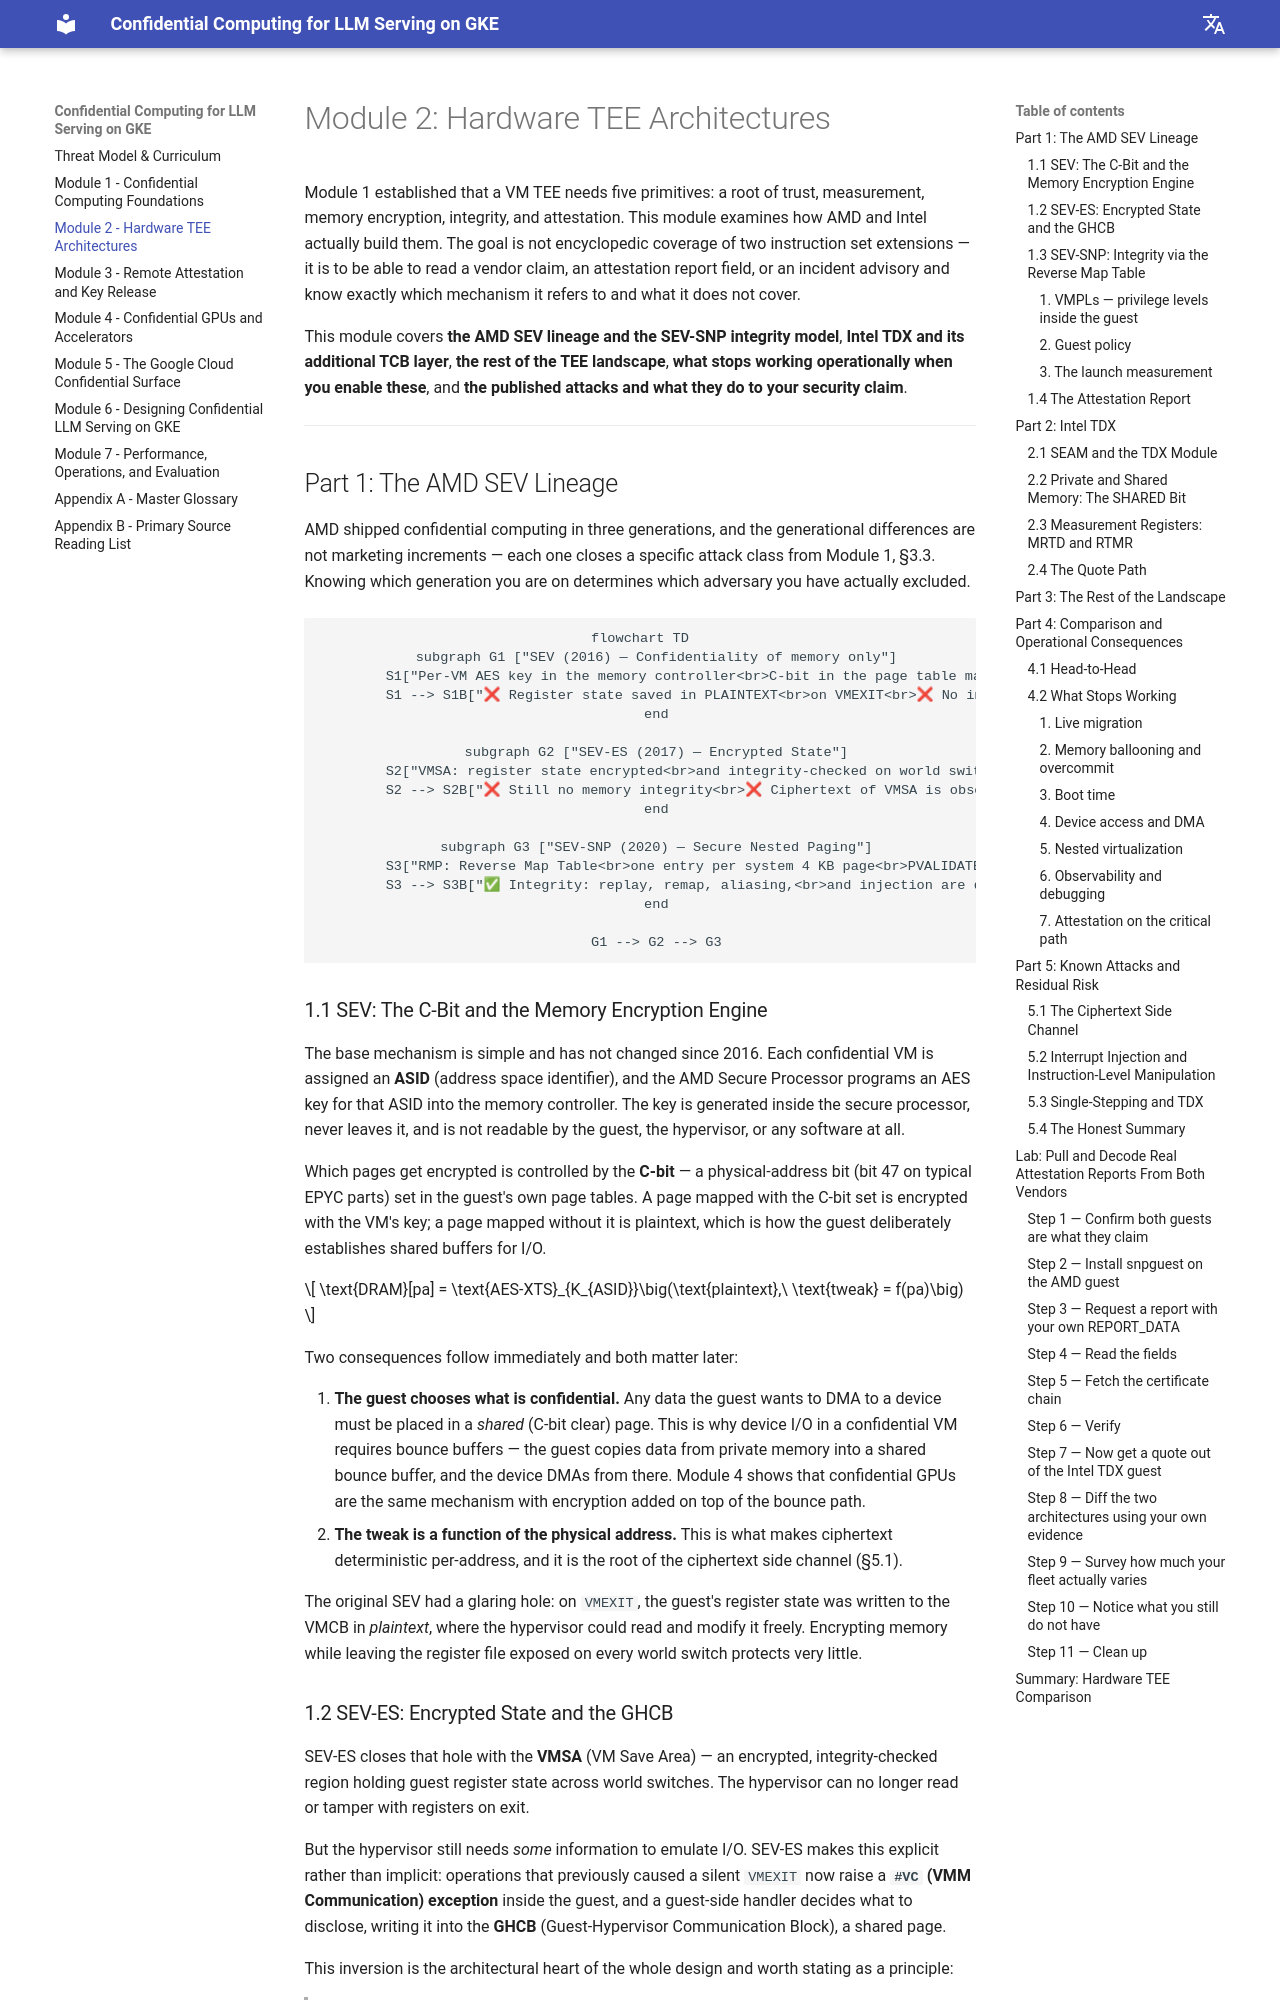

repository: Marinette101/llm-cc-in-k8s · page: 02_hardware_tee_architectures/index.html · generator: mkdocs

# Module 2: Hardware TEE Architectures

Module 1 established that a VM TEE needs five primitives: a root of trust, measurement, memory encryption, integrity, and attestation. This module examines how AMD and Intel actually build them. The goal is not encyclopedic coverage of two instruction set extensions — it is to be able to read a vendor claim, an attestation report field, or an incident advisory and know exactly which mechanism it refers to and what it does not cover.

This module covers **the AMD SEV lineage and the SEV-SNP integrity model**, **Intel TDX and its additional TCB layer**, **the rest of the TEE landscape**, **what stops working operationally when you enable these**, and **the published attacks and what they do to your security claim**.

---

## Part 1: The AMD SEV Lineage

AMD shipped confidential computing in three generations, and the generational differences are not marketing increments — each one closes a specific attack class from Module 1, §3.3. Knowing which generation you are on determines which adversary you have actually excluded.

```mermaid
flowchart TD
    subgraph G1 ["SEV (2016) — Confidentiality of memory only"]
        S1["Per-VM AES key in the memory controller<br>C-bit in the page table marks encrypted pages"]
        S1 --> S1B["❌ Register state saved in PLAINTEXT<br>on VMEXIT<br>❌ No integrity: replay and remap work"]
    end

    subgraph G2 ["SEV-ES (2017) — Encrypted State"]
        S2["VMSA: register state encrypted<br>and integrity-checked on world switch<br>#VC exception + GHCB for<br>explicit hypervisor communication"]
        S2 --> S2B["❌ Still no memory integrity<br>❌ Ciphertext of VMSA is observable → CipherLeaks"]
    end

    subgraph G3 ["SEV-SNP (2020) — Secure Nested Paging"]
        S3["RMP: Reverse Map Table<br>one entry per system 4 KB page<br>PVALIDATE, RMPUPDATE<br>VMPLs, guest policy, launch measurement"]
        S3 --> S3B["✅ Integrity: replay, remap, aliasing,<br>and injection are detected<br>✅ Actively malicious hypervisor in scope"]
    end

    G1 --> G2 --> G3
```

### 1.1 SEV: The C-Bit and the Memory Encryption Engine

The base mechanism is simple and has not changed since 2016. Each confidential VM is assigned an **ASID** (address space identifier), and the AMD Secure Processor programs an AES key for that ASID into the memory controller. The key is generated inside the secure processor, never leaves it, and is not readable by the guest, the hypervisor, or any software at all.

Which pages get encrypted is controlled by the **C-bit** — a physical-address bit (bit 47 on typical EPYC parts) set in the guest's own page tables. A page mapped with the C-bit set is encrypted with the VM's key; a page mapped without it is plaintext, which is how the guest deliberately establishes shared buffers for I/O.

$$
\text{DRAM}[pa] = \text{AES-XTS}_{K_{ASID}}\big(\text{plaintext},\ \text{tweak} = f(pa)\big)
$$

Two consequences follow immediately and both matter later:

1. **The guest chooses what is confidential.** Any data the guest wants to DMA to a device must be placed in a *shared* (C-bit clear) page. This is why device I/O in a confidential VM requires bounce buffers — the guest copies data from private memory into a shared bounce buffer, and the device DMAs from there. Module 4 shows that confidential GPUs are the same mechanism with encryption added on top of the bounce path.
2. **The tweak is a function of the physical address.** This is what makes ciphertext deterministic per-address, and it is the root of the ciphertext side channel (§5.1).

The original SEV had a glaring hole: on `VMEXIT`, the guest's register state was written to the VMCB in *plaintext*, where the hypervisor could read and modify it freely. Encrypting memory while leaving the register file exposed on every world switch protects very little.
